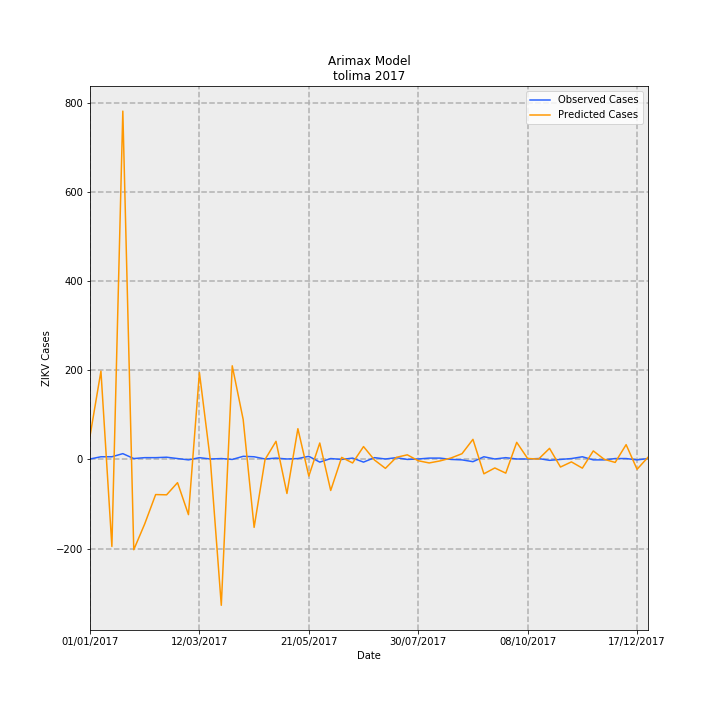

The file beside this chart, header and first rows:
Date, predictions_incidence, observed_incidence, Predicted Cases, Observed Cases, error
01/01/2017, 3.711, 0.07101, 52.26, 1.0, -51.26
08/01/2017, 14.07, 0.4261, 198.1, 6.0, -192.1
15/01/2017, -13.86, 0.4261, -195.2, 6.0, 201.2
22/01/2017, 55.49, 0.9231, 781.5, 13.0, -768.5
29/01/2017, -14.38, 0.142, -202.6, 2.0, 204.6
05/02/2017, -10.27, 0.284, -144.7, 4.0, 148.7
12/02/2017, -5.595, 0.284, -78.8, 4.0, 82.8
19/02/2017, -5.637, 0.355, -79.38, 5.0, 84.38
26/02/2017, -3.7, 0.142, -52.1, 2.0, 54.1
05/03/2017, -8.794, -0.07101, -123.9, -1.0, 122.9
12/03/2017, 13.84, 0.284, 195, 4.0, -191
19/03/2017, -0.1105, 0.07101, -1.556, 1.0, 2.556
26/03/2017, -23.24, 0.142, -327.2, 2.0, 329.2
02/04/2017, 14.92, 0.0, 210.1, 0.0, -210.1
09/04/2017, 6.363, 0.4971, 89.61, 7, -82.61
16/04/2017, -10.82, 0.4261, -152.4, 6.0, 158.4
23/04/2017, -0.001932, 0.07101, -0.02721, 1.0, 1.027
30/04/2017, 2.89, 0.213, 40.7, 3.0, -37.7
07/05/2017, -5.423, 0.07101, -76.37, 1.0, 77.37
14/05/2017, 4.899, 0.142, 68.99, 2.0, -66.99
21/05/2017, -2.653, 0.4971, -37.36, 7, 44.36
28/05/2017, 2.62, -0.4261, 36.89, -6.0, -42.89
04/06/2017, -4.945, 0.142, -69.63, 2.0, 71.63
11/06/2017, 0.3243, 0.0, 4.567, 0.0, -4.567
18/06/2017, -0.5629, 0.213, -7.927, 3.0, 10.93
25/06/2017, 2.05, -0.4261, 28.87, -6.0, -34.87
02/07/2017, -0.0897, 0.284, -1.263, 4.0, 5.263
09/07/2017, -1.421, 0.07101, -20.01, 1.0, 21.01
16/07/2017, 0.3329, 0.284, 4.689, 4.0, -0.6885
23/07/2017, 0.7349, 0.0, 10.35, 0.0, -10.35
30/07/2017, -0.2081, 0.07101, -2.931, 1.0, 3.931
06/08/2017, -0.5582, 0.213, -7.861, 3.0, 10.86
13/08/2017, -0.2318, 0.213, -3.264, 3.0, 6.264
20/08/2017, 0.2319, 0.0, 3.266, 0.0, -3.266
27/08/2017, 0.9151, -0.07101, 12.89, -1.0, -13.89
03/09/2017, 3.198, -0.355, 45.04, -5.0, -50.04
10/09/2017, -2.289, 0.4261, -32.24, 6.0, 38.24
17/09/2017, -1.356, 0.07101, -19.1, 1.0, 20.1
24/09/2017, -2.182, 0.284, -30.73, 4.0, 34.73
01/10/2017, 2.723, 0.07101, 38.35, 1.0, -37.35
08/10/2017, 0.1493, 0.07101, 2.103, 1.0, -1.103
15/10/2017, 0.05911, 0.142, 0.8324, 2.0, 1.168
22/10/2017, 1.764, -0.142, 24.84, -2.0, -26.84
29/10/2017, -1.208, 0.0, -17.01, 0.0, 17.01
05/11/2017, -0.3902, 0.142, -5.495, 2.0, 7.495
12/11/2017, -1.388, 0.4261, -19.54, 6.0, 25.54
19/11/2017, 1.358, -0.07101, 19.12, -1.0, -20.12
26/11/2017, 0.0199, -0.07101, 0.2803, -1.0, -1.28
03/12/2017, -0.4754, 0.142, -6.694, 2.0, 8.694
10/12/2017, 2.354, 0.142, 33.15, 2.0, -31.15
17/12/2017, -1.569, -0.07101, -22.09, -1.0, 21.09
24/12/2017, 0.3467, 0.142, 4.883, 2.0, -2.883
